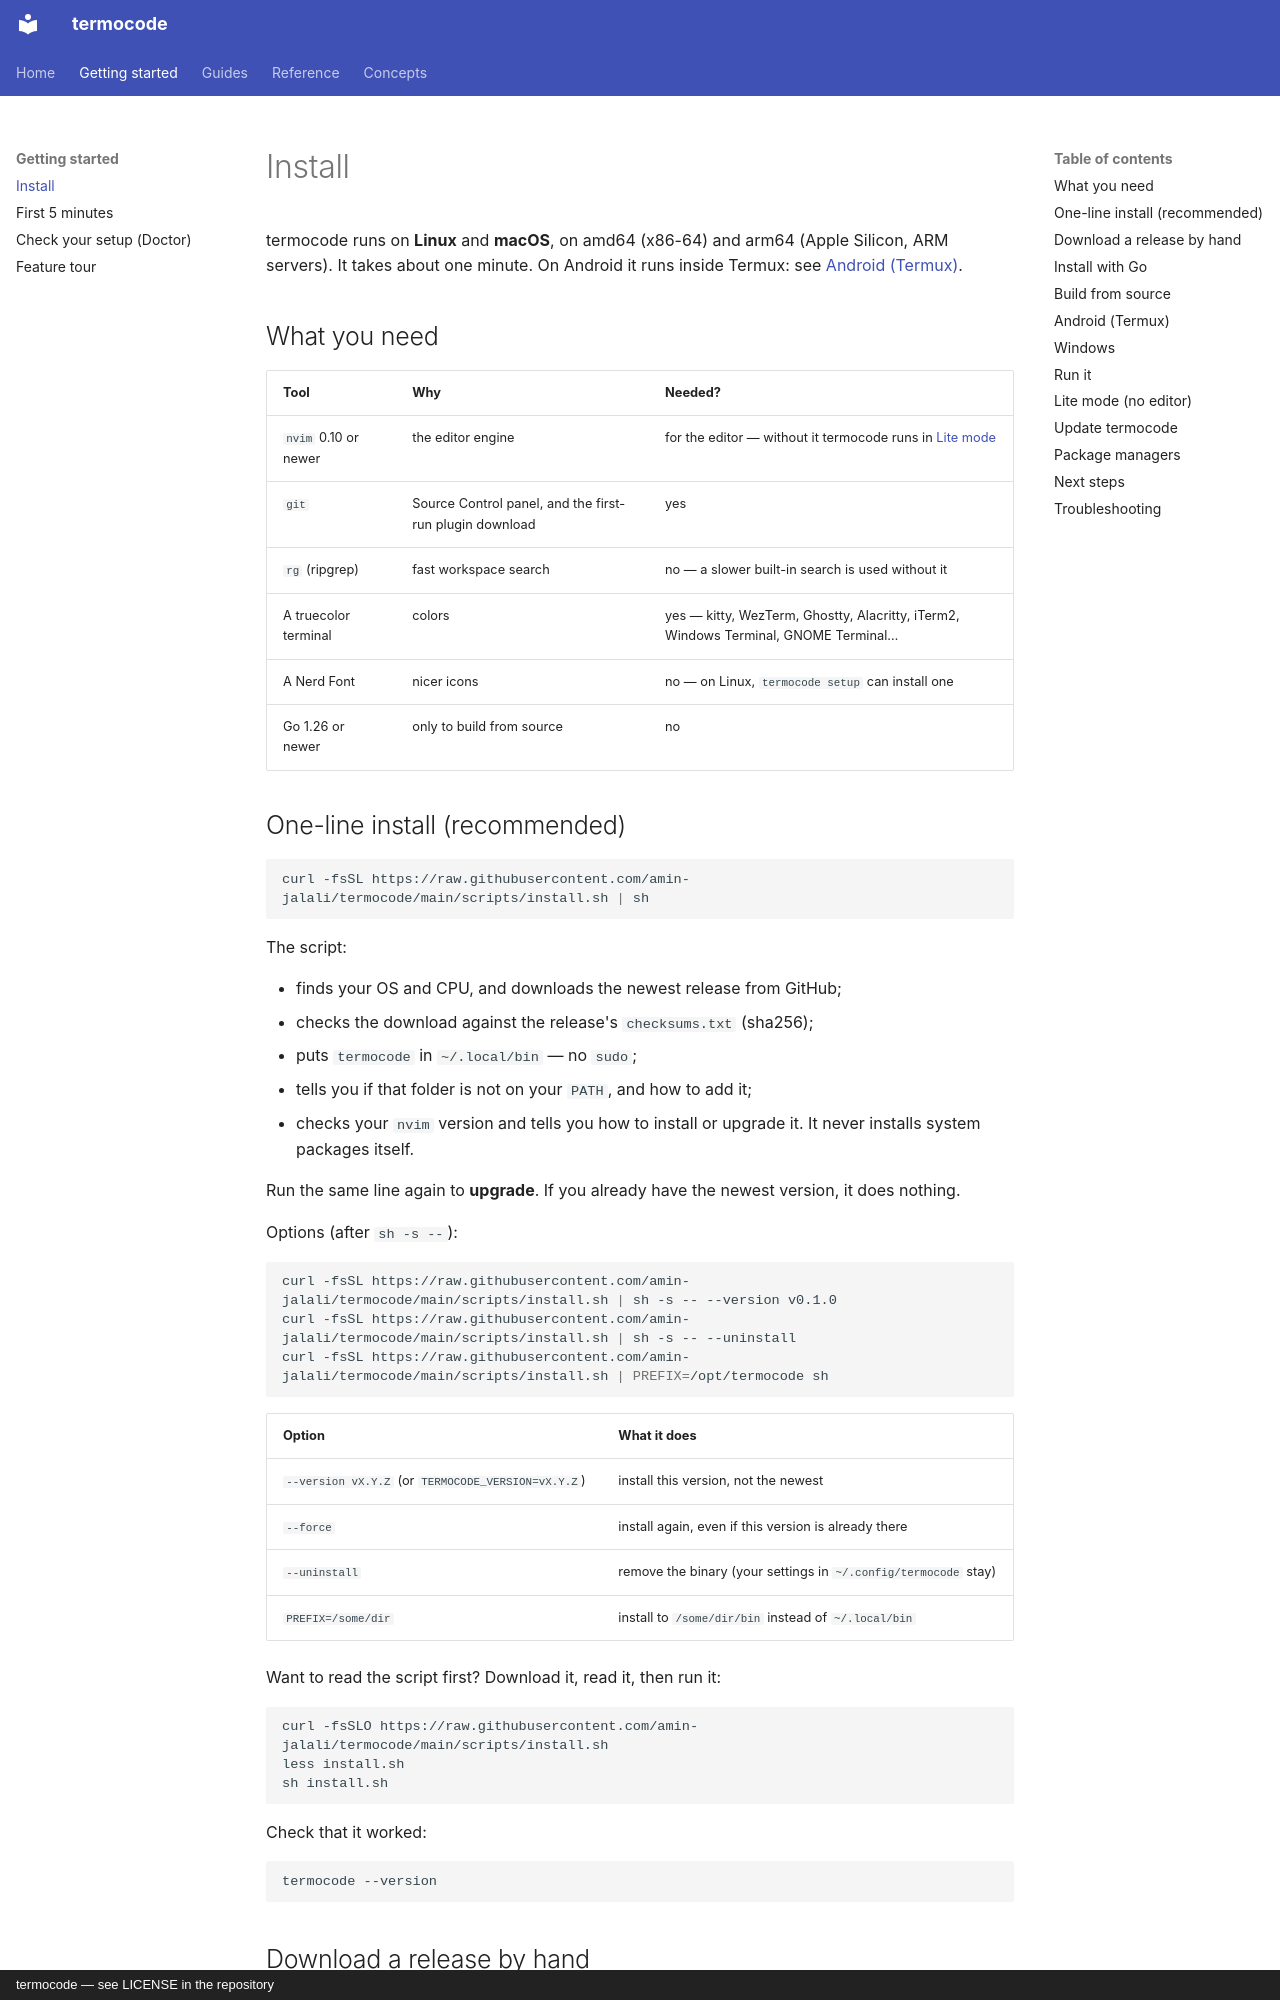

repository: amin-jalali/termocode · page: getting-started/install/index.html · generator: mkdocs · copyright: termocode — see LICENSE in the repository

# Install

termocode runs on **Linux** and **macOS**, on amd64 (x86-64) and arm64
(Apple Silicon, ARM servers). It takes about one minute. On Android it
runs inside Termux: see [Android (Termux)](#android-termux).

## What you need

| Tool | Why | Needed? |
|---|---|---|
| `nvim` 0.10 or newer | the editor engine | for the editor — without it termocode runs in [Lite mode](#lite-mode-no-editor) |
| `git` | Source Control panel, and the first-run plugin download | yes |
| `rg` (ripgrep) | fast workspace search | no — a slower built-in search is used without it |
| A truecolor terminal | colors | yes — kitty, WezTerm, Ghostty, Alacritty, iTerm2, Windows Terminal, GNOME Terminal… |
| A Nerd Font | nicer icons | no — on Linux, `termocode setup` can install one |
| Go 1.26 or newer | only to build from source | no |

## One-line install (recommended)

```sh
curl -fsSL https://raw.githubusercontent.com/amin-jalali/termocode/main/scripts/install.sh | sh
```

The script:

- finds your OS and CPU, and downloads the newest release from GitHub;
- checks the download against the release's `checksums.txt` (sha256);
- puts `termocode` in `~/.local/bin` — no `sudo`;
- tells you if that folder is not on your `PATH`, and how to add it;
- checks your `nvim` version and tells you how to install or upgrade it.
  It never installs system packages itself.

Run the same line again to **upgrade**. If you already have the newest
version, it does nothing.

Options (after `sh -s --`):

```sh
curl -fsSL https://raw.githubusercontent.com/amin-jalali/termocode/main/scripts/install.sh | sh -s -- --version v0.1.0
curl -fsSL https://raw.githubusercontent.com/amin-jalali/termocode/main/scripts/install.sh | sh -s -- --uninstall
curl -fsSL https://raw.githubusercontent.com/amin-jalali/termocode/main/scripts/install.sh | PREFIX=/opt/termocode sh
```

| Option | What it does |
|---|---|
| `--version vX.Y.Z` (or `TERMOCODE_VERSION=vX.Y.Z`) | install this version, not the newest |
| `--force` | install again, even if this version is already there |
| `--uninstall` | remove the binary (your settings in `~/.config/termocode` stay) |
| `PREFIX=/some/dir` | install to `/some/dir/bin` instead of `~/.local/bin` |

Want to read the script first? Download it, read it, then run it:

```sh
curl -fsSLO https://raw.githubusercontent.com/amin-jalali/termocode/main/scripts/install.sh
less install.sh
sh install.sh
```

Check that it worked:

```sh
termocode --version
```
